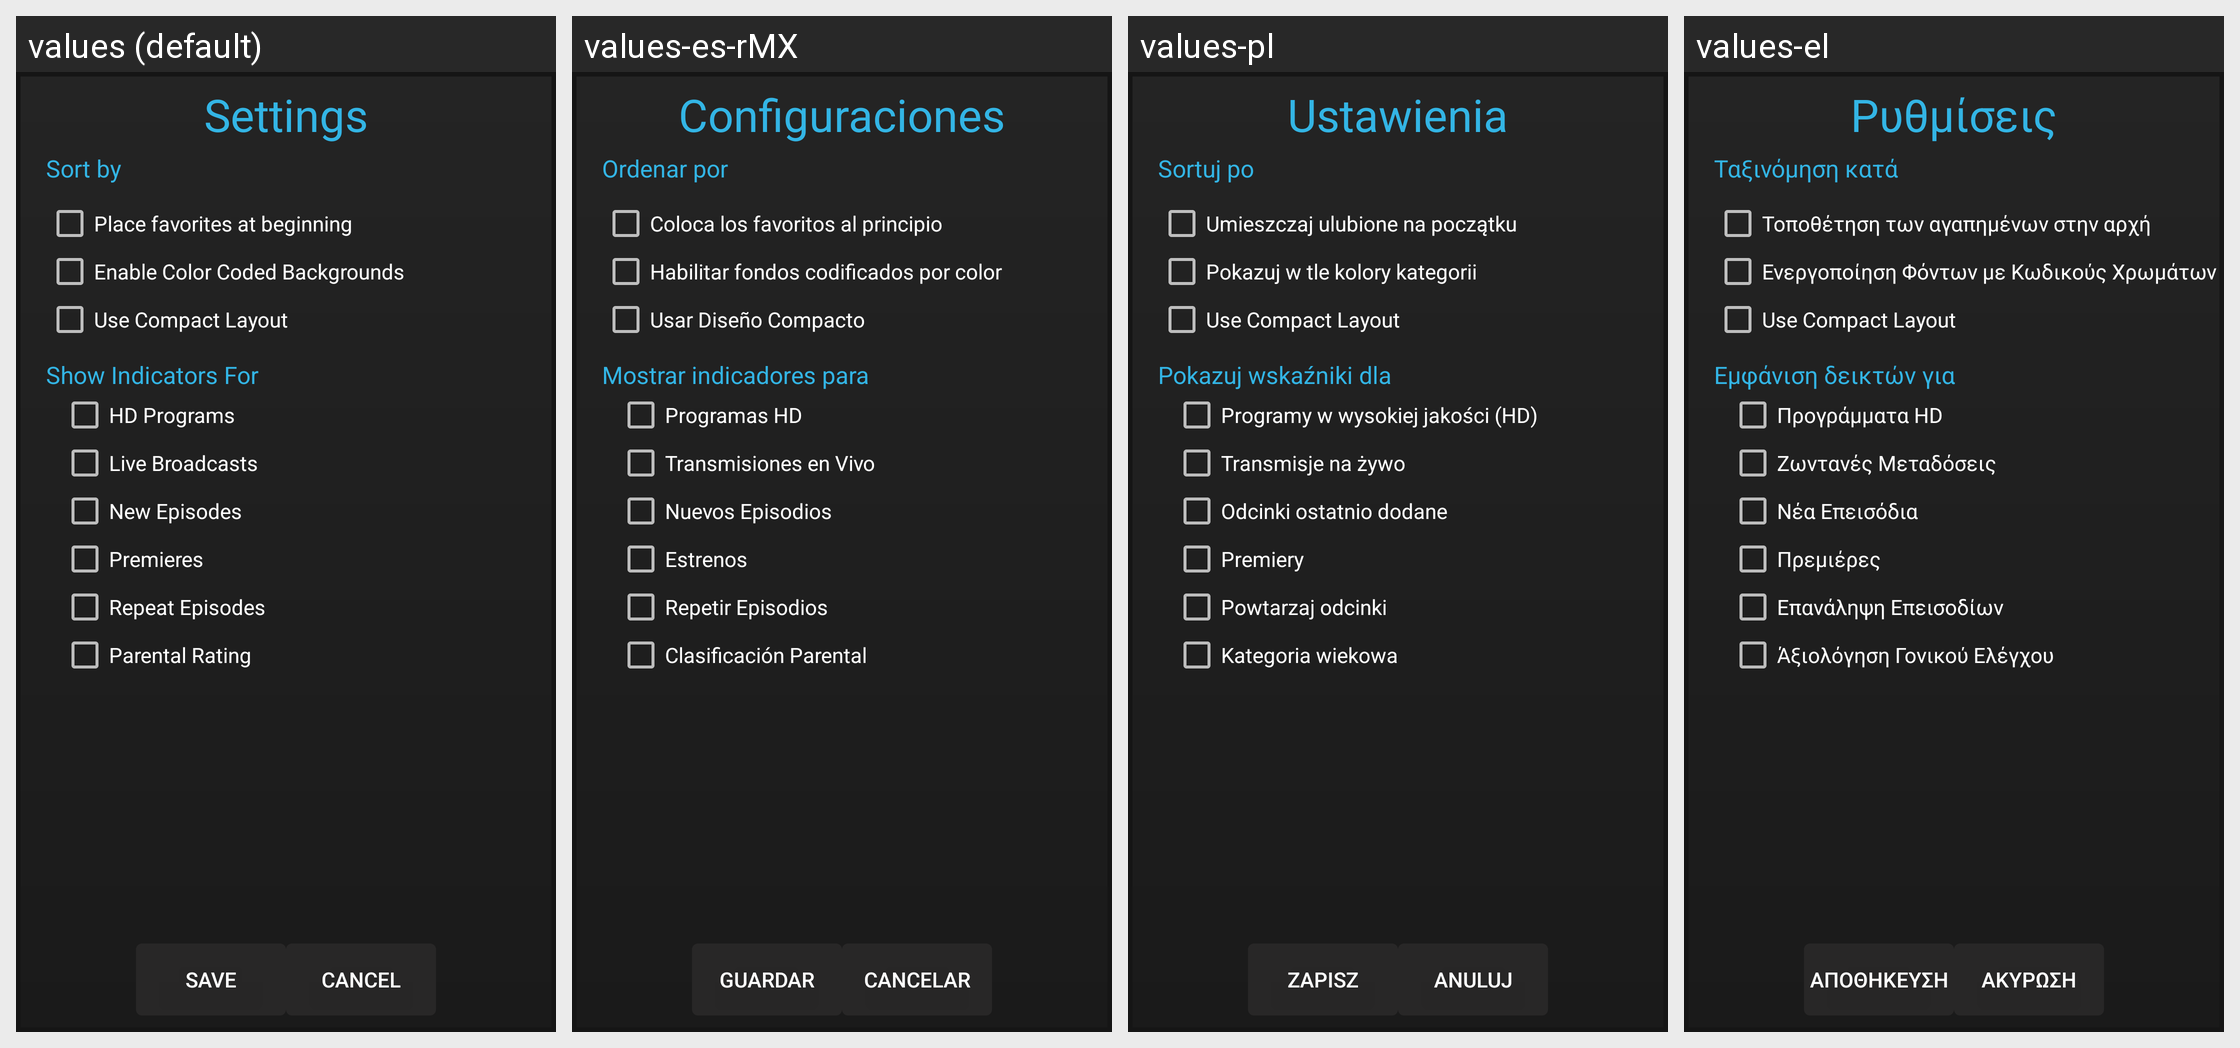

Here is an Android app screen in its default locale and in the app's own translations. Write out the translated-string differences for the strings that appear on this screen.
Android screen res/layout/guide_options_popup.xml rendered under 4 locales, left to right: values (default), values-es-rMX, values-pl, values-el. Device: Nexus 5 (rendered at 1080×1920; each locale shown at half size, 540×960, under a caption strip naming it); theme AppTheme.
Other locales in the repository, not shown: values-af, values-am, values-ar, values-as, values-az, values-be, values-bg, values-bg-rBG, values-bn, values-bs, values-ca, values-cs, values-da, values-de, values-de-rDE, values-en-rGB, values-en-rIN, values-en-rXC, values-es, values-es-rAR, values-es-rCO, values-es-rES, values-es-rUS, values-et, values-et-rEE, values-eu, values-fa, values-fi, values-fr, values-fr-rCA, values-fr-rFR, values-gl, values-gsw, values-gu, values-he, values-hi, values-hr, values-hu, values-hy, values-id, values-in, values-is, values-is-rIS, values-it, values-iw, values-ja, values-ka, values-kk, values-km, values-kn, values-ko, values-ky, values-lo, values-lt, values-lt-rLT, values-lv, values-mk, values-ml, values-mn, values-mr, values-ms, values-my, values-nb, values-ne, values-nl, values-or, values-pa, values-pt, values-pt-rBR, values-pt-rPT, values-ro, values-ru, values-si, values-sk, values-sl, values-sl-rSI, values-sq, values-sr, values-sv, values-sw, values-ta, values-te, values-th, values-tl, values-tr, values-uk, values-ur, values-uz, values-vi, values-zh-rCN, values-zh-rHK, values-zh-rTW, values-zu.
Strings drawn on this screen, with the default value and each locale's value (text and hints the layout hard-codes, and strings that could not be matched under every locale, appear in the picture but are not listed):

lbl_settings
  values: Settings
  values-es-rMX: Configuraciones
  values-pl: Ustawienia
  values-el: Ρυθμίσεις

lbl_save
  values: Save
  values-es-rMX: Guardar
  values-pl: Zapisz
  values-el: Αποθήκευση

lbl_cancel
  values: Cancel
  values-es-rMX: Cancelar
  values-pl: Anuluj
  values-el: Ακύρωση

lbl_sort_by
  values: Sort by
  values-es-rMX: Ordenar por
  values-pl: Sortuj po
  values-el: Ταξινόμηση κατά

lbl_favorites_at_beginning
  values: Place favorites at beginning
  values-es-rMX: Coloca los favoritos al principio
  values-pl: Umieszczaj ulubione na początku
  values-el: Τοποθέτηση των αγαπημένων στην αρχή

lbl_color_coded_backgrounds
  values: Enable Color Coded Backgrounds
  values-es-rMX: Habilitar fondos codificados por color
  values-pl: Pokazuj w tle kolory kategorii
  values-el: Ενεργοποίηση Φόντων με Κωδικούς Χρωμάτων

lbl_compact_layout
  values: Use Compact Layout
  values-es-rMX: Usar Diseño Compacto
  values-pl: Use Compact Layout  [not translated; the default value is used]
  values-el: Use Compact Layout  [not translated; the default value is used]

lbl_show_indicators
  values: Show Indicators For
  values-es-rMX: Mostrar indicadores para
  values-pl: Pokazuj wskaźniki dla
  values-el: Εμφάνιση δεικτών για

lbl_hd_programs
  values: HD Programs
  values-es-rMX: Programas HD
  values-pl: Programy w wysokiej jakości (HD)
  values-el: Προγράμματα HD

lbl_live_broadcasts
  values: Live Broadcasts
  values-es-rMX: Transmisiones en Vivo
  values-pl: Transmisje na żywo
  values-el: Ζωντανές Μεταδόσεις

lbl_new_episodes
  values: New Episodes
  values-es-rMX: Nuevos Episodios
  values-pl: Odcinki ostatnio dodane
  values-el: Νέα Επεισόδια

lbl_premieres
  values: Premieres
  values-es-rMX: Estrenos
  values-pl: Premiery
  values-el: Πρεμιέρες

lbl_repeat_episodes
  values: Repeat Episodes
  values-es-rMX: Repetir Episodios
  values-pl: Powtarzaj odcinki
  values-el: Επανάληψη Επεισοδίων

lbl_parental_rating
  values: Parental Rating
  values-es-rMX: Clasificación Parental
  values-pl: Kategoria wiekowa
  values-el: Άξιολόγηση Γονικού Ελέγχου
